Photos from the image-classification dataset "cls" in the GitHub repository mengzhuo-k/pcb-inspector. Its 7 classes are: damaged component, excess solder, good solder, misaligned component, missing component, poor solder, solder bridge.

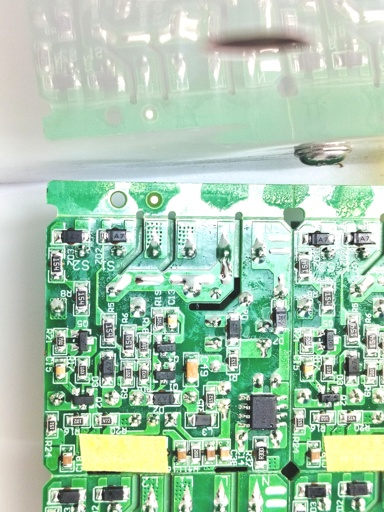
Label: damaged component

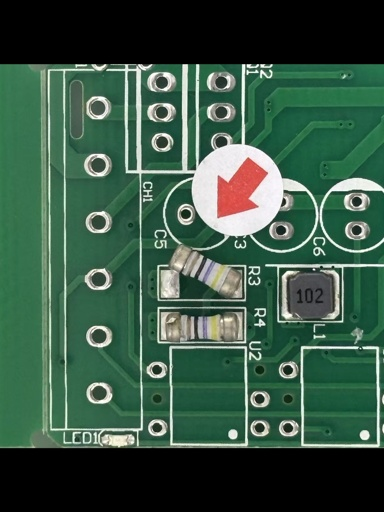
Label: good solder

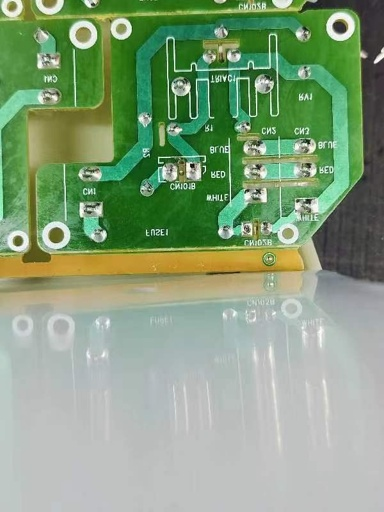
Label: solder bridge

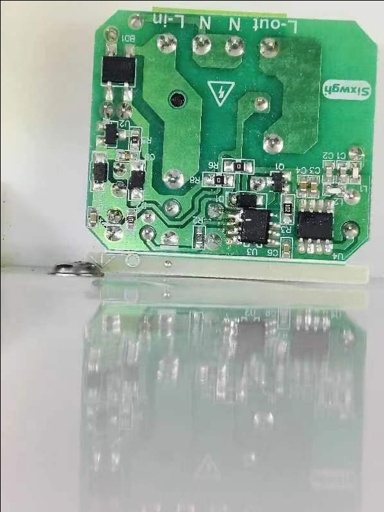
Label: poor solder

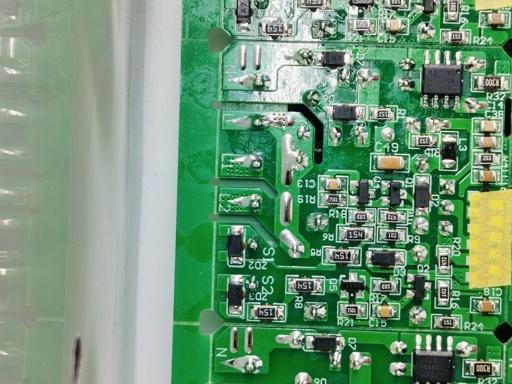
Label: excess solder

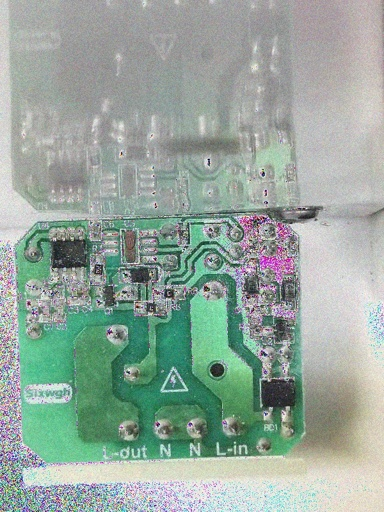
Label: misaligned component
